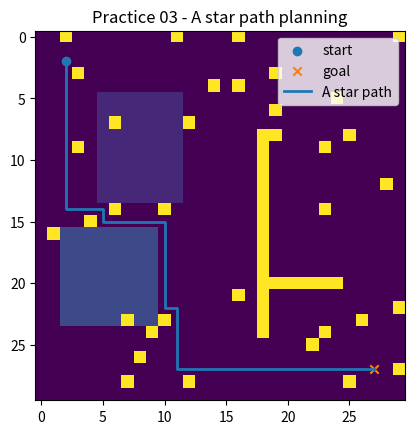

Generate this figure with matplotlib:
import os
import numpy as np
import matplotlib.pyplot as plt

if not os.path.exists("outputs"):
    os.makedirs("outputs")

# I use the same kind of map as before
grid = np.zeros((30, 30), dtype=int)

# 0 flat
# 1 rough
# 2 risky, like snow or ice
# 9 obstacle

grid[5:14, 5:12] = 1
grid[16:24, 2:10] = 2

grid[8:25, 18] = 9
grid[20, 18:25] = 9

np.random.seed(7)

i = 0
while i < 35:
    r = np.random.randint(0, 30)
    c = np.random.randint(0, 30)
    grid[r, c] = 9
    i = i + 1

start = (2, 2)
goal = (27, 27)

grid[start] = 0
grid[goal] = 0

# Now I convert terrain type to cost
cost = np.ones((30, 30))

cost[grid == 1] = 3      # rough terrain is harder
cost[grid == 2] = 6      # risky terrain is more expensive
cost[grid == 9] = 999    # obstacle should not be used


# simple distance estimation to the goal
def heuristic(point, goal_point):
    d = abs(point[0] - goal_point[0]) + abs(point[1] - goal_point[1])
    return d


# A* variables
open_list = []
closed_list = []

open_list.append(start)

came_from = {}

g_score = {}
f_score = {}

g_score[start] = 0
f_score[start] = heuristic(start, goal)

found = False

while len(open_list) > 0:

    # find the point in open_list with lowest f_score
    current = open_list[0]
    current_f = f_score[current]

    for p in open_list:
        if f_score[p] < current_f:
            current = p
            current_f = f_score[p]

    if current == goal:
        found = True
        break

    open_list.remove(current)
    closed_list.append(current)

    # 4 possible movements: up, down, left, right
    neighbors = [
        (current[0] - 1, current[1]),
        (current[0] + 1, current[1]),
        (current[0], current[1] - 1),
        (current[0], current[1] + 1)
    ]

    for nb in neighbors:

        row = nb[0]
        col = nb[1]

        # check map limits
        if row < 0 or row >= 30 or col < 0 or col >= 30:
            continue

        # dont go to obstacle
        if cost[row, col] >= 999:
            continue

        # dont check again if already checked
        if nb in closed_list:
            continue

        new_g = g_score[current] + cost[row, col]

        if nb not in open_list:
            open_list.append(nb)
        else:
            if new_g >= g_score[nb]:
                continue

        came_from[nb] = current
        g_score[nb] = new_g
        f_score[nb] = new_g + heuristic(nb, goal)


# reconstruct path
path = []

if found:
    p = goal
    path.append(p)

    while p != start:
        p = came_from[p]
        path.append(p)

    path.reverse()

print("found path:", found)
print("path length:", len(path))

# plot the map and path
plt.figure()
plt.imshow(grid)

plt.scatter(start[1], start[0], marker="o", label="start")
plt.scatter(goal[1], goal[0], marker="x", label="goal")

if found:
    path_rows = []
    path_cols = []

    for p in path:
        path_rows.append(p[0])
        path_cols.append(p[1])

    plt.plot(path_cols, path_rows, linewidth=2, label="A star path")

plt.title("Practice 03 - A star path planning")
plt.legend()
plt.savefig("outputs/practice_03_astar_path.png")
plt.show()

print("saved: outputs/practice_03_astar_path.png")
